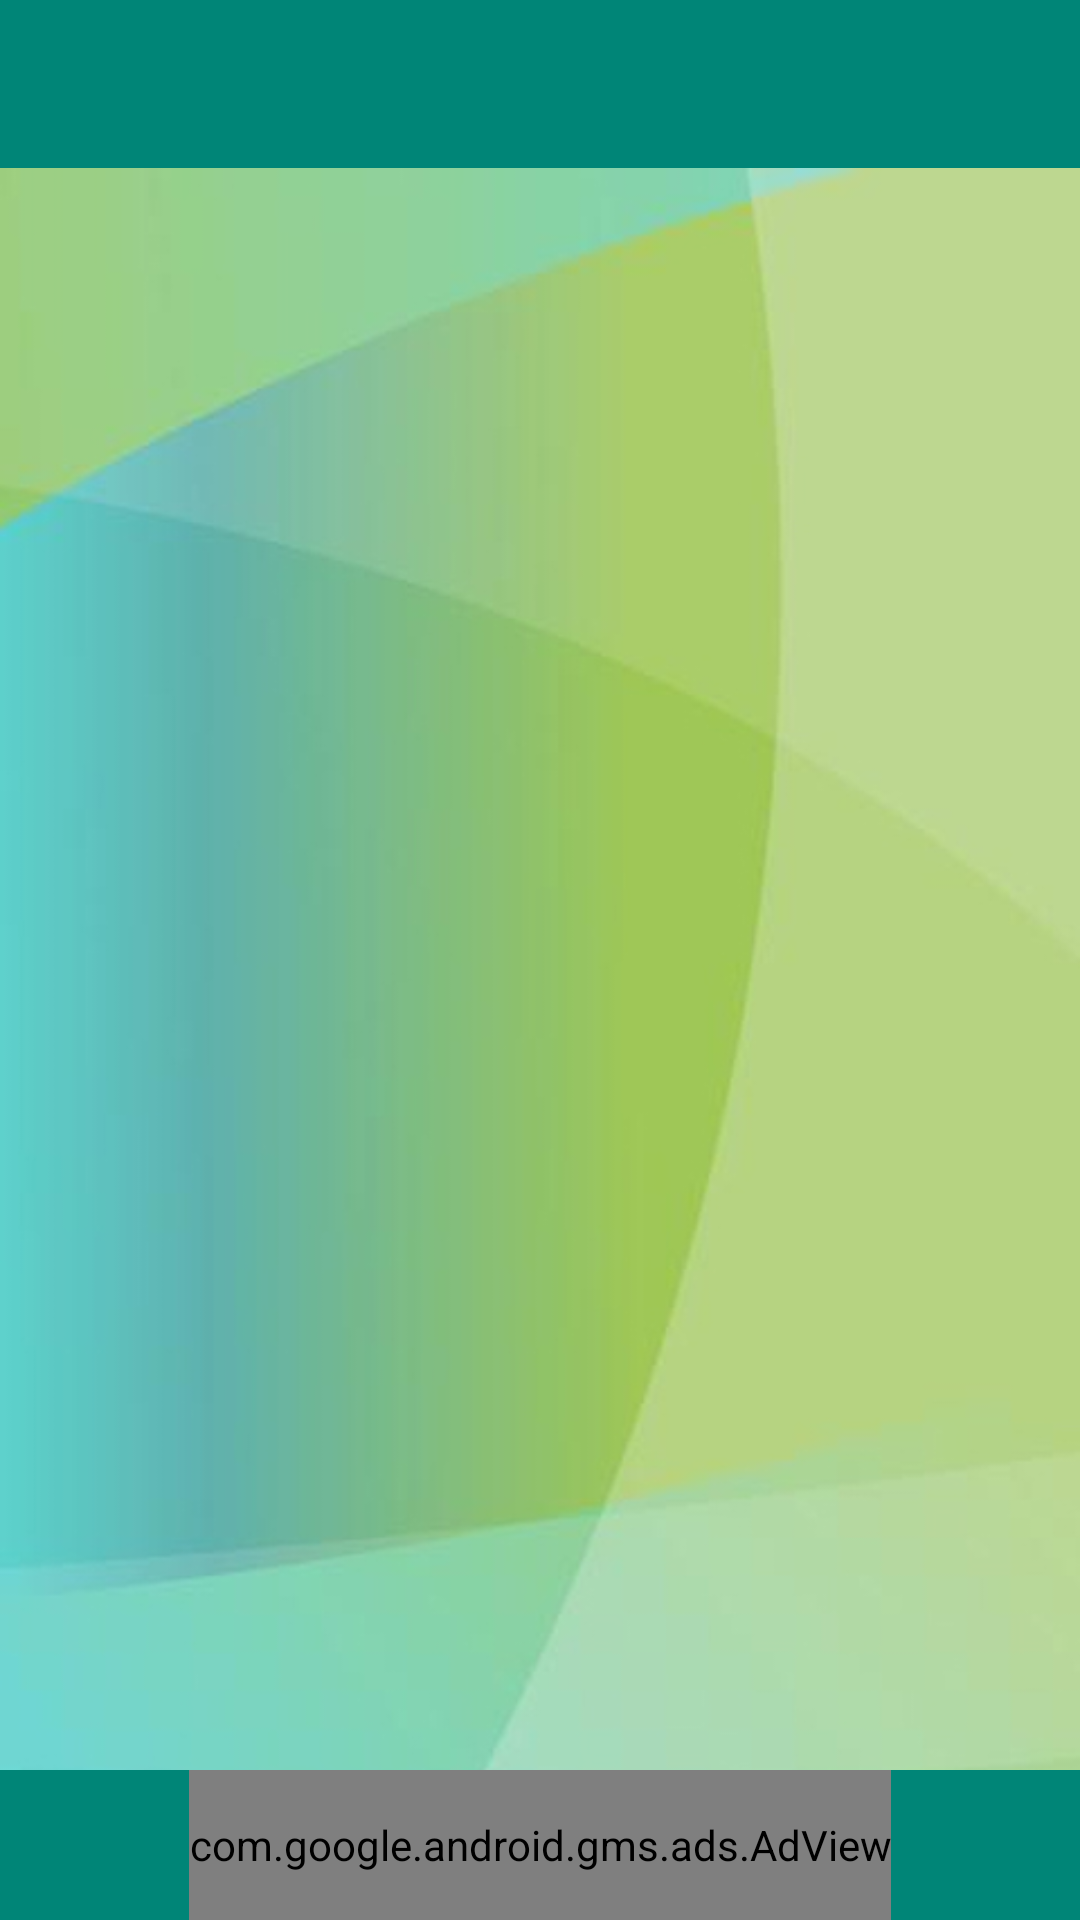

Layout XML and referenced resources for this Android screen:
<!-- AndroidManifest.xml: activity theme AppTheme.NoActionBar -->
<!-- res/layout/activity_hit_ads.xml -->
<?xml version="1.0" encoding="utf-8"?>
<LinearLayout xmlns:android="http://schemas.android.com/apk/res/android"
    xmlns:app="http://schemas.android.com/apk/res-auto"
    xmlns:tools="http://schemas.android.com/tools"
    android:layout_width="match_parent"
    android:layout_height="match_parent"
    android:orientation="vertical"
    tools:context=".HitAdsActivity">
    <android.support.v7.widget.Toolbar
        android:layout_width="match_parent"
        android:layout_height="?attr/actionBarSize"
        android:id="@+id/search_bar"
        android:background="@color/colorPrimary">
    </android.support.v7.widget.Toolbar>
    <FrameLayout
        android:layout_width="match_parent"
        android:layout_height="0dp"
        android:layout_weight="8"
        android:background="@drawable/back_ground_1"
        tools:ignore="UselessLeaf">
        <GridView
            android:layout_width="match_parent"
            android:id="@+id/gridView"
            android:layout_height="match_parent"
            android:padding="10dp"
            android:numColumns="1"
            android:columnWidth="200dp"
            android:horizontalSpacing="5dp"
            android:verticalSpacing="5dp"
            android:stretchMode="columnWidth"
            tools:ignore="UselessLeaf">
        </GridView>
    </FrameLayout>
    <LinearLayout
        android:id="@+id/adsBar"
        android:layout_width="match_parent"
        android:layout_height="50dp"
        android:background="@color/colorPrimary"
        android:layout_weight="0"
        android:orientation="vertical">

        <com.google.android.gms.ads.AdView
            android:id="@+id/adView"
            android:layout_width="wrap_content"
            android:layout_height="match_parent"
            android:layout_gravity="center|center_horizontal"
            app:adSize="BANNER"
            app:adUnitId="@string/banner_ad_id">

        </com.google.android.gms.ads.AdView>

    </LinearLayout>
</LinearLayout>
<!-- resources referenced by this layout -->
<resources>
  <color name="colorPrimary">#008577</color>
  <!-- drawable back_ground_1: jpg bitmap (drawable-xhdpi, 95913 bytes) -->
  <string name="banner_ad_id">ca-app-pub-3505600525587058/8113401659</string>
  <style name="AppTheme.NoActionBar">
          <item name="windowActionBar">false</item>
          <item name="windowNoTitle">true</item>
      </style>
</resources>
